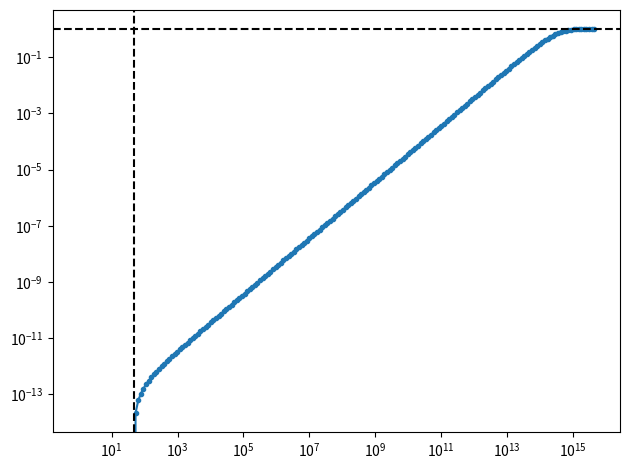

Python code for this plot:
#!/usr/bin/env python3

import numpy as np


def transition_matrix_for_string_matching(string_to_find, letter_probabilities):
    """
    string_to_find: An iterable, whose elements are interpreted as letters. E.g., "01001110" or [0,1,0,0,1,1,1,0].
    letter_probabilities: If it is a number, then it will be assumed that all letters are equiprobable and the given
                          number is that probability. If it is a dictionary, then all elements in string_to_find are
                          expected to appear as keys in letter_probabilities and the values are the respective
                          probabilities.
    returns the transition matrix. It's states are the n+1 with n=len(string_to_find) possible states for having matched
    a substring of length k already. The transition matrix element M[k,l], then contains the probability that given
    a matched substring of length k, after reading the next letter, we will have matched a substring of length l.
    """

    if isinstance(letter_probabilities, dict):
        assert abs(sum(letter_probabilities.values()) - 1) < 1e-6

    def p(letter):
        if isinstance(letter_probabilities, dict):
            return letter_probabilities[letter]
        return letter_probabilities

    n = len(string_to_find)

    # We can never suddenly match a substring which is longer than k+1 after reading only one additional
    # letter, therefore the upper triangle of the matrix is zero, M[k,l]=0 for all l > k+1.
    M = np.zeros([n + 1, n + 1])

    # Because we are only interested in finding at least one string, the probability a full match
    # after already having found a full match, is 1 and going to any other state should have probability 0.
    M[n, n] = 1

    # If the next letter to read does not match, then we might not go back all the way to no matched substring at all.
    # Also, each state k>0 contains the read letter and therefore is well-defined making the probability to reach it
    # from any other letter either 0 or the probability for the last latter in that state,
    # M[k,l] in {0,p(last letter of l)} for all k>=0 and k<n and l>0 and l<=n.
    for k in range(n):
        # The upper minor diagonal are the probabilities that the matched substring grows by one letter, which
        # is the probability to find the next letter in the string to find
        M[k, k + 1] = p(string_to_find[k])

        # Each letter only should go to one new state. So if there are multiple possible new states, choose the longest!
        lettersUsed = {string_to_find[k]}
        for l in range(1, k + 1)[::-1]:
            letter = string_to_find[l - 1]
            if letter in lettersUsed:
                continue

            # Consider string_to_find = "ABCABD". After having matched the substring "ABCAB",
            # the next letter might be a "D" to match "ABCABD", which would be the minor diagonal filled above.
            # But, it also might be a "C" resulting in the last 6 letters adding up to "ABCABC" and now the
            # longest matching substring becomes the latter half "ABC". So, we only go back to state k=3.
            if (string_to_find[:k] + letter).endswith(string_to_find[:l]):
                lettersUsed |= {letter}
                M[k, l] = p(letter)

    # M is a transition matrix and the probability to go to any of the states should add up to 1.
    # This means, the sum over rows should add up to 1, giving us a simply way to calculate the probability
    # we end up with a matched substring of length 0, i.e., column 0, which contains the last elements to be filled in.
    for k in range(n):
        M[k, 0] = 1 - sum(M[k, 1:])

    return M


print(transition_matrix_for_string_matching("AAAA", 0.25))
assert np.all(
    transition_matrix_for_string_matching("AAAA", 0.25)
    == np.array(
        [
            # fmt: off
            [0.75, 0.25, 0   , 0   , 0   ],
            [0.75, 0   , 0.25, 0   , 0   ],
            [0.75, 0   , 0   , 0.25, 0   ],
            [0.75, 0   , 0   , 0   , 0.25],
            [0   , 0   , 0   , 0   , 1.00],
            # fmt: on
        ]
    )
)

print()
print(transition_matrix_for_string_matching("ACTAGC", {"A": 0.25, "C": 0.125, "G": 0.5, "T": 0.125}))
assert np.all(
    transition_matrix_for_string_matching("ACTAGC", {"A": 0.25, "C": 0.125, "G": 0.5, "T": 0.125})
    == np.array(
        [
            # fmt: off
            [0.75 , 0.25, 0    , 0    , 0   , 0.0, 0    ],
            [0.625, 0.25, 0.125, 0    , 0   , 0.0, 0    ],
            [0.625, 0.25, 0    , 0.125, 0   , 0.0, 0    ],
            [0.75 , 0   , 0    , 0    , 0.25, 0.0, 0    ],
            [0.125, 0.25, 0.125, 0    , 0   , 0.5, 0    ],
            [0.625, 0.25, 0    , 0    , 0   , 0.0, 0.125],
            [0    , 0   , 0    , 0    , 0   , 0.0, 1    ],
            # fmt: on
        ]
    )
)


def probability_to_find_at_least_one_string(string_to_find, letter_probabilities, number_of_letters_to_search):
    # Consider a row vector representing the probability for each state at the current time.
    # After adding one more letter, the new probabilities can be derived by right-multiplying with the
    # transition matrix.
    # For finding a string, we start with 100% probability to find a substring of length 0 because we have
    # no letters yet. After adding number_of_letters_to_search letters, we are interested in the probability
    # to find a substring of length equal to string_to_find. Instead of consecutively right-multiplying, the
    # matrix power is calculated and then only right-multiplied once, which in this case boils down to extracting
    # the 0-th row from the powered up matrix. And from that we take the len( string_to_find )-th element.
    M = transition_matrix_for_string_matching(string_to_find, letter_probabilities)
    # @todo calculate M to the npower of number_of_letters_to_search using eigenvalue decomposition?
    return np.linalg.matrix_power(M, number_of_letters_to_search)[0, len(string_to_find)]


print(
    "Probability to find ACTAGC in a 100k long string: ",
    probability_to_find_at_least_one_string("ACTAGC", {"A": 0.25, "C": 0.125, "G": 0.5, "T": 0.125}, 100000),
)
# 0.9977688993088842
print(
    "Probability to find ACTAGC in a 1M long string: ",
    probability_to_find_at_least_one_string("ACTAGC", {"A": 0.25, "C": 0.125, "G": 0.5, "T": 0.125}, 1000000),
)
# 0.9999999999999789

# Unexpected values because the string match will be found rather soon.
# Meaning we are always in the boundary behavior (compare to the plot).
# More interesting would be the average distance between matches or the average matches given the
# random stream length but that is harder to compute.
print(
    "Probability to find 0b010 in a 100k long string: ",
    probability_to_find_at_least_one_string("010", {"0": 0.5, "1": 0.5}, 10),
)

magic_bytes = 0x314159265359
string_to_find = f"{magic_bytes:048b}"
print(probability_to_find_at_least_one_string(string_to_find, 0.5, 1024**4 * 8))
# 0.03076686427812536
# Not sure how numerically stable, but it seems we only find the string in 3 out of 100 cases when searching 1 TiB
# After this, this probability increases rather linearly as you would expect for
# number_of_letters_to_search >> len( string_to_find ). So, in general, we would find one false positive every ~32TiB!
# ToDo: Now that it seems at least somewhat feasible, find such a bz2 file be search consecutive 1GiB files, I guess...

# exit(0)

import matplotlib.pyplot as plt

xmax = 512 * 1024**4 * 8  # 512 TiB in bits
x = (10 ** np.linspace(0, np.log10(xmax), 200)).astype(dtype='int')
y = [probability_to_find_at_least_one_string(string_to_find, 0.5, n) for n in x]
file = "bz2-magic-bytes-probabilities"

fig = plt.figure()
ax = fig.add_subplot(111, xscale='log', yscale='log')
ax.plot(x, y, '.-')
ax.axhline(1, color='k', linestyle='--')
ax.axvline(len(string_to_find), color='k', linestyle='--')
fig.tight_layout()
fig.savefig(file + ".pdf")
fig.savefig(file + ".png")

plt.show()
